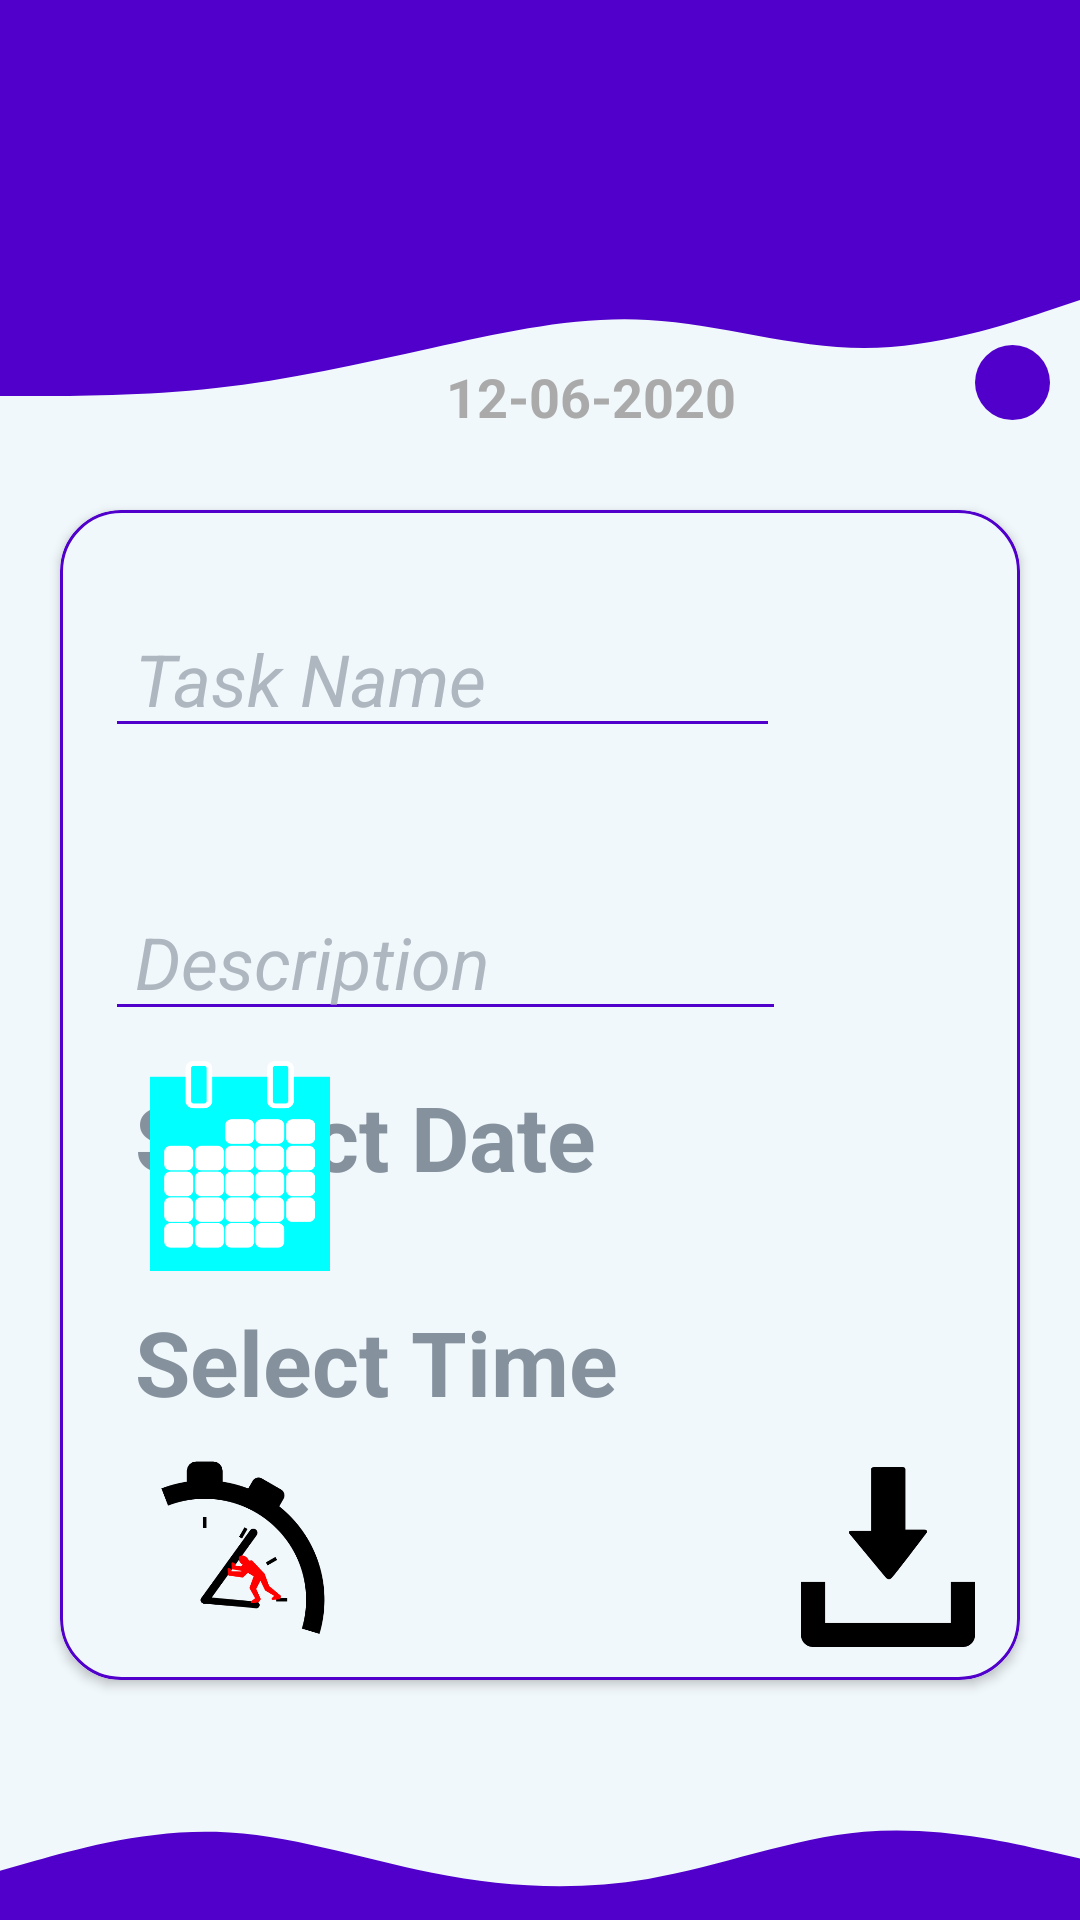

Write the Android layout XML for this screen, with the resource values it uses.
<!-- AndroidManifest.xml: application theme Theme.Todo -->
<!-- res/layout/activity_task_editor.xml -->
<?xml version="1.0" encoding="utf-8"?>
<androidx.constraintlayout.widget.ConstraintLayout xmlns:android="http://schemas.android.com/apk/res/android"
    xmlns:app="http://schemas.android.com/apk/res-auto"
    xmlns:tools="http://schemas.android.com/tools"
    android:id="@+id/constraint"
    android:layout_width="match_parent"
    android:layout_height="match_parent"
    android:background="@color/light_white"
    tools:context=".MainActivity">

    <View
        android:id="@+id/view6"
        android:layout_width="0dp"
        android:layout_height="80dp"
        android:background="@drawable/waves"
        app:layout_constraintEnd_toEndOf="@+id/view16"
        app:layout_constraintStart_toStartOf="@+id/view16"
        app:layout_constraintTop_toBottomOf="@+id/view16" />

    <View
        android:id="@+id/view16"
        android:layout_width="0dp"
        android:layout_height="60dp"
        android:background="@color/purple"
        app:layout_constraintEnd_toEndOf="parent"
        app:layout_constraintHorizontal_bias="0.433"
        app:layout_constraintStart_toStartOf="parent"
        app:layout_constraintTop_toTopOf="parent" />

    <TextView
        android:id="@+id/date"
        android:layout_width="0dp"
        android:layout_height="0dp"
        android:layout_marginTop="60dp"
        android:gravity="center"
        android:paddingStart="70dp"
        android:paddingEnd="1dp"
        android:text="@string/date"
        android:textColor="@color/light_brown"
        android:textSize="18sp"
        android:textStyle="bold"
        app:layout_constraintBottom_toBottomOf="@+id/view6"
        app:layout_constraintEnd_toStartOf="@+id/view7"
        app:layout_constraintHorizontal_bias="0.0"
        app:layout_constraintStart_toStartOf="@+id/view16"
        app:layout_constraintTop_toTopOf="@+id/view6"
        app:layout_constraintVertical_bias="1.0" />

    <View
        android:id="@+id/view7"
        android:layout_width="25dp"
        android:layout_height="25dp"
        android:layout_alignParentTop="true"
        android:layout_alignParentEnd="true"
        android:layout_marginEnd="10dp"
        android:background="@drawable/circular"
        app:layout_constraintBottom_toBottomOf="@+id/view6"
        app:layout_constraintEnd_toEndOf="@+id/view16"
        app:layout_constraintTop_toTopOf="@+id/date"
        app:layout_constraintVertical_bias="1.0" />

    <androidx.cardview.widget.CardView
        android:id="@+id/cardView"
        android:layout_width="0dp"
        android:layout_height="0dp"
        android:layout_marginStart="20dp"
        android:layout_marginTop="30dp"
        android:layout_marginEnd="20dp"
        android:layout_marginBottom="80dp"
        app:cardBackgroundColor="@color/light_white"
        app:cardCornerRadius="20dp"
        app:layout_constraintBottom_toBottomOf="parent"
        app:layout_constraintEnd_toEndOf="@+id/view16"
        app:layout_constraintStart_toStartOf="@+id/view16"
        app:layout_constraintTop_toBottomOf="@+id/view6"
        app:layout_constraintVertical_bias="0.0">

        <RelativeLayout
            android:layout_width="match_parent"
            android:layout_height="match_parent"
            android:background="@drawable/cardviewcorners">

            <EditText
                android:id="@+id/enter_task3"
                android:layout_width="match_parent"
                android:layout_height="wrap_content"
                android:layout_marginStart="15dp"
                android:layout_marginLeft="15dp"
                android:layout_marginTop="30dp"
                android:layout_marginEnd="10dp"
                android:layout_marginRight="15dp"
                android:layout_marginBottom="15dp"
                android:layout_toStartOf="@+id/task_recorder"
                android:autofillHints=""
                android:backgroundTint="@color/purple"
                android:ems="10"
                android:hint="@string/hint1"
                android:inputType="textPersonName"
                android:paddingStart="10dp"
                android:paddingEnd="1dp"
                android:textColor="@color/dark_orange"
                android:textColorHint="@color/grey"
                android:textSize="24sp"
                android:textStyle="italic" />

            <ImageView
                android:id="@+id/task_recorder"
                android:layout_width="60dp"
                android:layout_height="60dp"
                android:layout_alignParentTop="true"
                android:layout_alignParentEnd="true"
                android:layout_marginTop="20dp"
                android:layout_marginEnd="10dp"
                android:contentDescription="@string/logo"
                android:scaleType="centerCrop"
                app:srcCompat="@drawable/voice_recognition" />

            <ImageView
                android:id="@+id/description_recorder"
                android:layout_width="60dp"
                android:layout_height="60dp"
                android:layout_below="@id/task_recorder"
                android:layout_alignParentEnd="true"
                android:layout_marginTop="39dp"
                android:layout_marginEnd="8dp"
                android:contentDescription="@string/logo"
                android:scaleType="centerCrop"
                app:srcCompat="@drawable/voice_recognition" />

            <EditText
                android:id="@+id/enter_description3"
                android:layout_width="match_parent"
                android:layout_height="wrap_content"
                android:layout_below="@id/enter_task3"
                android:layout_marginStart="15dp"
                android:layout_marginLeft="15dp"
                android:layout_marginTop="30dp"
                android:layout_marginEnd="10dp"
                android:layout_marginRight="15dp"
                android:layout_marginBottom="15dp"
                android:layout_toStartOf="@+id/description_recorder"
                android:autofillHints=""
                android:backgroundTint="@color/purple"
                android:ems="10"
                android:hint="@string/hint2"
                android:inputType="textPersonName"
                android:paddingStart="10dp"
                android:paddingEnd="1dp"
                android:textColor="@color/grey"
                android:textColorHint="@color/grey"
                android:textSize="24sp"
                android:textStyle="italic" />

            <TextView
                android:id="@+id/simpleText3"
                android:layout_width="match_parent"
                android:layout_height="wrap_content"
                android:layout_below="@id/enter_description3"
                android:layout_marginStart="15dp"
                android:layout_marginLeft="15dp"
                android:layout_marginEnd="15dp"
                android:layout_marginRight="15dp"
                android:layout_marginBottom="15dp"
                android:ems="10"
                android:paddingStart="10dp"
                android:paddingEnd="1dp"
                android:text="@string/dateChooser"
                android:textColor="@color/selected_picker"
                android:textSize="30sp"
                android:textStyle="bold" />

            <ImageButton
                android:id="@+id/datePicker"
                android:layout_width="60dp"
                android:layout_height="70dp"
                android:layout_above="@+id/textView"
                android:layout_alignParentStart="true"
                android:layout_marginStart="30dp"
                android:background="@color/light_white"
                android:contentDescription="@string/logo"
                android:scaleType="centerCrop"
                app:srcCompat="@drawable/calendar1" />

            <ImageButton
                android:id="@+id/save"
                android:layout_width="60dp"
                android:layout_height="60dp"
                android:layout_alignParentEnd="true"
                android:layout_alignParentBottom="true"
                android:layout_marginTop="380dp"
                android:layout_marginEnd="14dp"
                android:layout_marginBottom="11dp"
                android:background="@color/light_white"
                android:contentDescription="@string/logo"
                android:scaleType="fitCenter"
                app:srcCompat="@drawable/save" />

            <TextView
                android:id="@+id/textView"
                android:layout_width="match_parent"
                android:layout_height="wrap_content"
                android:layout_alignParentEnd="true"
                android:layout_alignParentBottom="true"
                android:layout_marginStart="15dp"
                android:layout_marginLeft="15dp"
                android:layout_marginTop="10dp"
                android:layout_marginEnd="15dp"
                android:layout_marginRight="15dp"
                android:layout_marginBottom="86dp"
                android:paddingStart="10dp"
                android:paddingEnd="1dp"
                android:text="@string/time"
                android:textColor="@color/selected_picker"
                android:textSize="30sp"
                android:textStyle="bold" />

            <ImageButton
                android:id="@+id/timePicker"
                android:layout_width="60dp"
                android:layout_height="60dp"
                android:layout_alignParentStart="true"
                android:layout_alignParentBottom="true"
                android:layout_marginStart="30dp"
                android:layout_marginBottom="13dp"
                android:background="@color/light_white"
                android:contentDescription="@string/logo"
                android:scaleType="centerCrop"
                app:srcCompat="@drawable/watch" />

        </RelativeLayout>
    </androidx.cardview.widget.CardView>

    <View
        android:id="@+id/view9"
        android:layout_width="0dp"
        android:layout_height="41dp"
        android:background="@drawable/ic_wave__5_"
        app:layout_constraintBottom_toBottomOf="parent"
        app:layout_constraintEnd_toEndOf="@+id/view16"
        app:layout_constraintHorizontal_bias="0.532"
        app:layout_constraintStart_toStartOf="@+id/view16" />

</androidx.constraintlayout.widget.ConstraintLayout>
<!-- resources referenced by this layout -->
<resources>
  <color name="dark_orange">#FE9F40</color>
  <color name="grey">#AEB6BF</color>
  <color name="light_brown">#AAAAAA</color>
  <color name="light_white">#F1F8FB</color>
  <color name="purple">#5000ca</color>
  <color name="selected_picker">#85929E</color>
  <!-- drawable calendar1: png bitmap (drawable, 9322 bytes) -->
  <!-- drawable cardviewcorners (drawable) -->
  <?xml version="1.0" encoding="utf-8"?>
  <shape xmlns:android="http://schemas.android.com/apk/res/android">
      <stroke android:width="1dp" android:color="@color/purple"/>
  <corners android:radius="20dp"/>
  </shape>
  <!-- drawable circular (drawable) -->
  <?xml version="1.0" encoding="utf-8"?>
  <shape android:shape="rectangle" xmlns:android="http://schemas.android.com/apk/res/android">
  <solid android:color="@color/purple"/>
      <corners android:radius="50dp"/>
  </shape>
  <!-- drawable ic_wave__5_ (drawable) -->
  <vector xmlns:android="http://schemas.android.com/apk/res/android"
      android:width="1440dp"
      android:height="320dp"
      android:viewportWidth="1440"
      android:viewportHeight="320">
    <path
        android:pathData="M0,192L48,165.3C96,139 192,85 288,90.7C384,96 480,160 576,197.3C672,235 768,245 864,213.3C960,181 1056,107 1152,90.7C1248,75 1344,117 1392,138.7L1440,160L1440,320L1392,320C1344,320 1248,320 1152,320C1056,320 960,320 864,320C768,320 672,320 576,320C480,320 384,320 288,320C192,320 96,320 48,320L0,320Z"
        android:fillColor="#5000ca"/>
  </vector>
  <!-- drawable save: png bitmap (drawable, 2940 bytes) -->
  <!-- drawable watch: png bitmap (drawable, 9917 bytes) -->
  <!-- drawable waves (drawable) -->
  <vector xmlns:android="http://schemas.android.com/apk/res/android"
      android:width="1440dp"
      android:height="320dp"
      android:viewportWidth="1440"
      android:viewportHeight="320">
    <path
        android:pathData="M0,288L48,288C96,288 192,288 288,277.3C384,267 480,245 576,224C672,203 768,181 864,186.7C960,192 1056,224 1152,224C1248,224 1344,192 1392,176L1440,160L1440,0L1392,0C1344,0 1248,0 1152,0C1056,0 960,0 864,0C768,0 672,0 576,0C480,0 384,0 288,0C192,0 96,0 48,0L0,0Z"
        android:fillColor="#5000ca"/>
  </vector>
  <string name="date">12-06-2020</string>
  <string name="dateChooser">Select Date</string>
  <string name="hint1">Task Name</string>
  <string name="hint2">Description</string>
  <string name="logo">logo</string>
  <string name="time">Select Time</string>
  <style name="Theme.Todo" parent="Theme.AppCompat.DayNight.NoActionBar">
          
          <item name="colorPrimary">@color/purple_500</item>
          <item name="colorPrimaryVariant">@color/black</item>
          <item name="colorOnPrimary">@color/white</item>
          
          <item name="colorSecondary">@color/teal_200</item>
          <item name="colorSecondaryVariant">@color/teal_700</item>
          <item name="colorOnSecondary">@color/black</item>
          
          <item name="android:statusBarColor" tools:targetApi="l">?attr/colorPrimaryVariant</item>
          <item name="android:colorBackgroundFloating">@color/light_blue</item>
  
          
      </style>
  <color name="purple_500">#FF6200EE</color>
  <color name="black">#FF000000</color>
  <color name="white">#FFFFFFFF</color>
  <color name="teal_200">#FF03DAC5</color>
  <color name="teal_700">#FF018786</color>
  <color name="light_blue">#EAEDED</color>
</resources>
